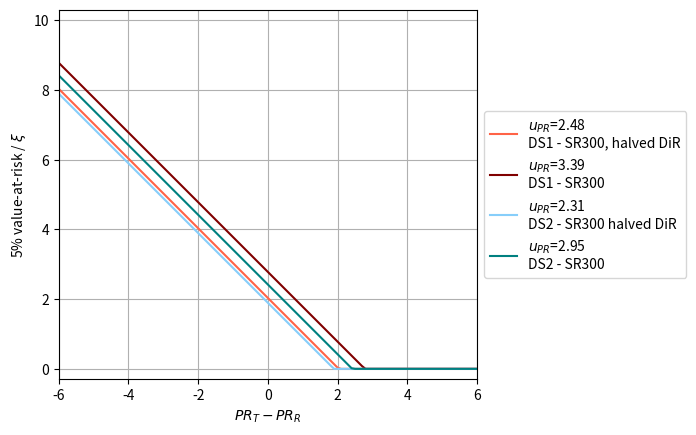
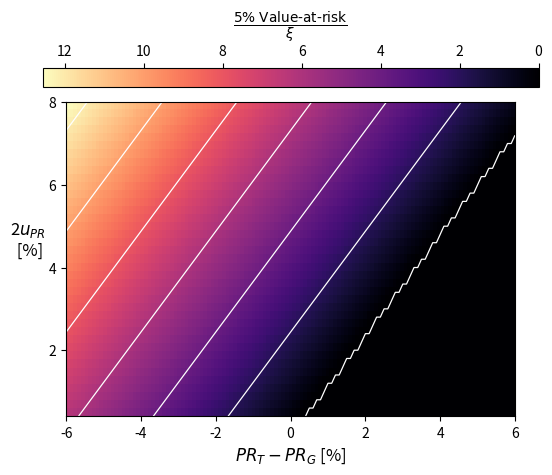
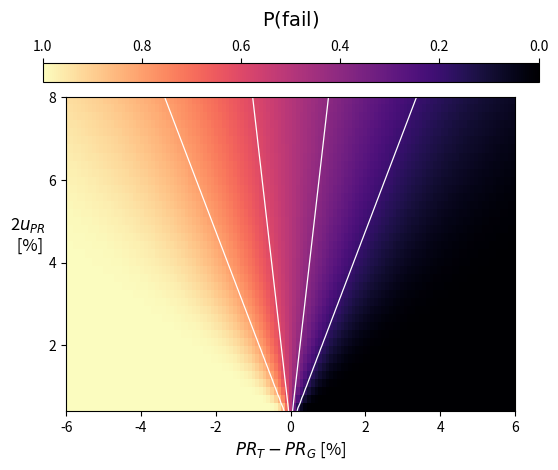
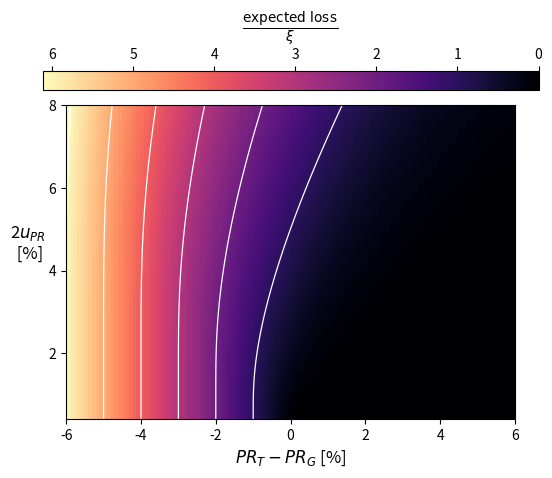
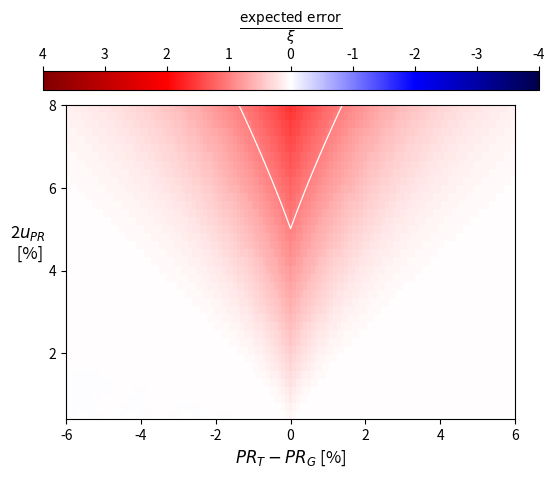
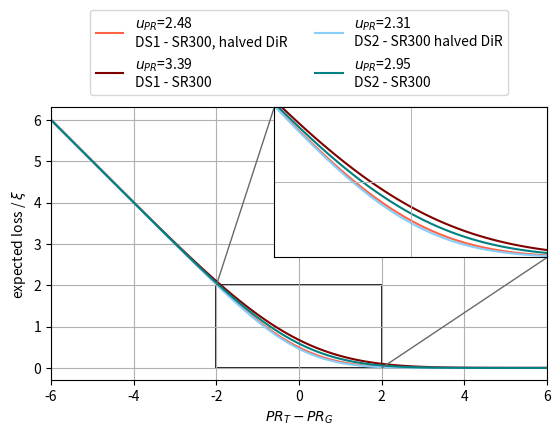

Here is the Python script that generated these plots, in order:
import numpy as np
from scipy.integrate import quad, dblquad
import matplotlib.pyplot as plt


#####################################################
############### Basic probability functions 
#####################################################

#Calculation of PR_R
def upperLimit(case, PR_G, delta=None, u_PR=None, k=None):
    #Calculates PR_R for different acceptance testing types
    
    #Basic methods
    if case==1:
        return PR_G - 100*delta
    if case==2:
        return PR_G + k*u_PR
    
    #Optimal error overall
    if case==3:
        return PR_G + -0.318703*max(u_PR-1.349325, 0)
    if case==4: 
        return PR_G + -0.346437*max(u_PR-0.999948, 0)
    

#Probability density function of PR_M
def pdf(PR_M, PR_T, PR_R, u_PR):
    return (1/np.sqrt(2 * np.pi * u_PR**2)) * np.exp(-1* (PR_M - PR_T)**2/(2*u_PR**2))

#Probability density of PR_M multiplied by payable damages at the measured value
def expectedDamages(PR_M, PR_T, PR_R, u_PR):
    return (PR_R - PR_M) * (1/np.sqrt(2 * np.pi * u_PR**2)) * np.exp(-1* (PR_M - PR_T)**2/(2*u_PR**2))




#Calculate the heatmap values of pdf or expected loss using this function
def calculateHeatmap(function, PR_T_series, PR_G, u_PR_series, case, delta=None, k=None):
    results = np.zeros((len(u_PR_series), len(PR_T_series)))
    
    for i in range(len(u_PR_series)):
        PR_R = upperLimit(case=case, PR_G=PR_G, delta=delta, u_PR=u_PR_series[i], k=k)
        
        for j in range(len(PR_T_series)):
            a, b = quad(function, 0, PR_R, args=(PR_T_series[j], PR_R, u_PR_series[i])) 
            results[i,j] = a
    return results


#Calculate the heatmap of error in expected payable damages
def calculateErrormap(PR_T_series, PR_G, u_PR_series, case, delta=None, k=None):
    results = np.zeros((len(u_PR_series), len(PR_T_series)))
    
    PR_R = None
    if case==1:
        PR_R = upperLimit(case=1, PR_G=PR_G, delta=delta)
    
    for i in range(len(u_PR_series)):
        if case==2:
            PR_R = upperLimit(case=2, PR_G=PR_G, u_PR=u_PR_series[i], k=k)
        
        for j in range(len(PR_T_series)):
            a, b = quad(expectedDamages, 0, PR_R, args=(PR_T_series[j], PR_R, u_PR_series[i])) 
            
            fair_loss = PR_T_series[j] - PR_G
            fair_loss = min(fair_loss, 0)
            
            results[i,j] = a +fair_loss
    return results


#Calculate the cross-section of a heatmap at a given uncertainty level
def calculate_line_uPR(function, PR_T_series, PR_G, u_PR, case, delta=None, k=None):
    results = np.zeros(len(PR_T_series))
    PR_R = upperLimit(case=case, PR_G=PR_G, u_PR=u_PR, delta=delta, k=k)
    
    for j in range(len(PR_T_series)):
        a, b = quad(function, 0, PR_R, args=(PR_T_series[j], PR_R, u_PR)) 
        results[j] = a
    return results


#####################################################
############### Value-at-Risk
#####################################################


#Value at risk calculations
def calculateValueAtRisk(PR_T, PR_R, u_PR, risk_level=5):
    #Relevant k-value for given percentage
    k_dict = {1 : 2.33, 5: 1.64, 10: 1.28}
    
    k = k_dict.get(risk_level)
    if k is None:
        raise ValueError("given percentage value-at-risk not implemented!")
        
    #Get PR_M at the 5% level
    level = PR_T - k*u_PR
    #Calculate value using cost function
    value_at_risk = -1*(level - PR_R)
    return max(value_at_risk, 0)

#Calculate a heat map for the value-at-risk
def calculateValueAtRiskHeatmap(PR_T_series, PR_G, u_PR_series, case, delta=None, k=None, risk_level=5):
    #Initialize results array
    results = np.zeros((len(u_PR_series), len(PR_T_series)))
    
    for i in range(len(u_PR_series)):
        #Calcualte PR_R
        PR_R = upperLimit(case=case, PR_G=PR_G, delta=delta, u_PR=u_PR_series[i], k=k)
        for j in range(len(PR_T_series)):
            #Populate results
            results[i,j] =  calculateValueAtRisk(PR_T_series[j], PR_R, u_PR_series[i], risk_level=risk_level) 
    return results


def plotValueAtRiskImpact(PR_T_series, PR_G, u_PR_series, case, delta=None, k=None, risk_level=5, colors=None, labels=None, limits=None):
    #Building the results
    lines = []
    for u_PR in u_PR_series:
        results = np.zeros(len(PR_T_series)) 
        PR_R = upperLimit(case=case, PR_G=PR_G, delta=delta, u_PR=u_PR, k=k)
        for j in range(len(PR_T_series)):
            results[j] = calculateValueAtRisk(PR_T_series[j], PR_R, u_PR, risk_level)
        lines.append(results)
    
    #Plotting the results
    fig, ax = plt.subplots(dpi=200)
    ax.set_aspect('equal', adjustable='box')
    for i in range(len(lines)):
        
        if labels is not None:
            label = r"$u_{PR}$="+f"{u_PR_series[i]*2}\n" + labels[i]
        else:
            label=r"$u_{PR}$="+f"{u_PR_series[i]*2}"
            
        if colors is None:
            ax.plot(PR_T_series-PR_G , lines[i] , label=label)
        else:
            ax.plot(PR_T_series-PR_G , lines[i] , label=label, color=colors[i])
        if i%2==0:
            diff = lines[i+1]-lines[i]
            max_index = np.argmax(diff)
            print(f"Value at risk absolute difference {i//2+1}: {diff[max_index]}")
    
    
    ax.set_xlim(PR_T_series[0]-PR_G, PR_T_series[-1]-PR_G)
    ax.set_ylim(-0.3001772878604755, 10.303725807641181)
    
    ax.set_xlabel(r"$PR_T - PR_R$")
    ax.set_ylabel(str(risk_level) + r"% value-at-risk / $\xi$")
    ax.grid()
    
    ax.legend(bbox_to_anchor=(1,0.5), loc="center left")
    #ax.legend(bbox_to_anchor=(0.5,1.02), loc="lower center", ncols=2)
    
    plt.show()
    return

def plotValueAtRiskHeatmap(PR_T_series, PR_G, u_PR_series, case, delta=None, k=None, risk_level=5, contour_levels=None, color_range=None):
    results = calculateValueAtRiskHeatmap(PR_T_series, PR_G, u_PR_series, case, delta=delta, k=k, risk_level=risk_level)
    
    #Plotting the results
    fig, ax = plt.subplots(dpi=200)
    u_PR_series *= 2   
    domain = (PR_T[0]-PR_G, PR_T[-1]-PR_G, u_PR_series[0], u_PR_series[-1])
    aspect_ratio = (domain[1]-domain[0]) / (domain[3]-domain[2]) * 0.7
    
    if color_range is None:
        im = ax.imshow(results, cmap='magma', interpolation='nearest', origin='lower', aspect=aspect_ratio, extent=domain)
    else:
        im = ax.imshow(results, cmap='magma', interpolation='nearest', origin='lower', aspect=aspect_ratio, extent=domain,
                       vmin=color_range[0], vmax=color_range[1])
    
    #"""
    from mpl_toolkits.axes_grid1 import make_axes_locatable
    divider = make_axes_locatable(ax)
    cax = divider.append_axes(
        "top",           # position
        size="6%",       # height relative to axes
        pad=0.15         # gap between axes and colorbar
    )
    cbar = fig.colorbar(im, cax=cax, orientation="horizontal")
    cbar.ax.invert_xaxis()
    cbar.set_label(fr"$\frac{{{risk_level}\text{{\% Value-at-risk}}}}{{\xi}}$", rotation=0, labelpad=10, fontsize=14)
    #cbar.set_label(r"$\frac{\text{5% value-at-risk}}{\xi}$", rotation=0, labelpad=10, fontsize=14)
    cbar.ax.xaxis.set_ticks_position("top")
    cbar.ax.xaxis.set_label_position("top")
    #"""
    #cbar = fig.colorbar(im, ax=ax)
    #cbar.set_label(r"$\frac{\text{expected loss}}{\xi}$", rotation=0, labelpad=40, fontsize=14)
    
    ax.set_yticks([2,4,6,8])
    
    ax.set_xlabel(r"$PR_T - PR_G$ [%]", fontsize=12)
    ax.set_ylabel(r"2$u_{PR}$"+"\n [%]", rotation=0, labelpad=15, fontsize=12)
    
    
    if contour_levels is not None:
        X, U = np.meshgrid(PR_T-PR_G, u_PR)
        contour_levels = cbar.get_ticks()
        cs = ax.contour(X, U, results,
                        levels=contour_levels,
                        colors="white",
                        linewidths=0.9)
    
    plt.show()
    u_PR_series /= 2
    
    return


#####################################################
############### Failure probabilty plots
#####################################################


def plotFailProbability(PR_T_series, PR_G, u_PR_series, case, delta=None, k=None):
    results = calculateHeatmap(pdf, PR_T_series, PR_G, u_PR_series, case, delta, k)
    
    fig, ax = plt.subplots(dpi=200)
    #fig = plt.figure(figsize=(15,5), dpi=200)
    #ax = fig.add_axes([0.12, 0.15, 0.76, 0.65])
    
    u_PR_series *= 2
    domain = (PR_T[0]-PR_G, PR_T[-1]-PR_G, u_PR_series[0], u_PR_series[-1])
    aspect_ratio = (domain[1]-domain[0]) / (domain[3]-domain[2]) * 0.7
    

    
    im = ax.imshow(results, cmap='magma', interpolation='nearest', origin='lower', aspect=aspect_ratio, extent=domain,
                   vmin=0, vmax=1)
    
    #"""
    from mpl_toolkits.axes_grid1 import make_axes_locatable
    divider = make_axes_locatable(ax)
    cax = divider.append_axes(
        "top",           # position
        size="6%",       # height relative to axes
        pad=0.15         # gap between axes and colorbar
    )
    cbar = fig.colorbar(im, cax=cax, orientation="horizontal", fraction=0.046)
    cbar.ax.invert_xaxis()
    cbar.set_label(r"$\text{P}(\text{fail})$", rotation=0, labelpad=10, fontsize=14)
    cbar.ax.xaxis.set_ticks_position("top")
    cbar.ax.xaxis.set_label_position("top")
    #"""
    
    #cbar = fig.colorbar(im, ax=ax)
    #cbar.set_label(r"$\text{P}(\text{fail})$", rotation=0, labelpad=20, fontsize=12)

    ax.set_yticks([2,4,6,8])
    
    ax.set_xlabel(r"$PR_T - PR_G$ [%]", fontsize=12)
    ax.set_ylabel(r"2$u_{PR}$"+"\n [%]", rotation=0, labelpad=15, fontsize=12)
    
    X, U = np.meshgrid(PR_T-PR_G, u_PR_series)
    cs = ax.contour(X, U, results,
                    levels=[0.2, 0.4, 0.6, 0.8],
                    colors="white",
                    linewidths=0.9)
        
    plt.show()
    u_PR_series /= 2 
    return


#####################################################
############### Expected damages plots
#####################################################


def plotExpectedDamages(PR_T_series, PR_G, u_PR_series, case, delta=None, k=None, contour_levels=None, color_range=None):
    results = calculateHeatmap(expectedDamages, PR_T_series, PR_G, u_PR_series, case, delta=delta, k=k)
    
    fig, ax = plt.subplots(dpi=200)
    
    
    #define color range:
    if case==2 and k>0:
        loss_color_range = [0,12.5]
    else:
        loss_color_range = [0, 5.5]
    
    
    u_PR_series *= 2   
    domain = (PR_T_series[0]-PR_G, PR_T_series[-1]-PR_G, u_PR_series[0], u_PR_series[-1])
    aspect_ratio = (domain[1]-domain[0]) / (domain[3]-domain[2]) * 0.7
    
    if color_range is None:
        im = ax.imshow(results, cmap='magma', interpolation='nearest', origin='lower', aspect=aspect_ratio, extent=domain)
    else:
        im = ax.imshow(results, cmap='magma', interpolation='nearest', origin='lower', aspect=aspect_ratio, extent=domain,
                       vmin=color_range[0], vmax=color_range[1])
    
    #"""
    from mpl_toolkits.axes_grid1 import make_axes_locatable
    divider = make_axes_locatable(ax)
    cax = divider.append_axes(
        "top",           # position
        size="6%",       # height relative to axes
        pad=0.15         # gap between axes and colorbar
    )
    cbar = fig.colorbar(im, cax=cax, orientation="horizontal")
    cbar.ax.invert_xaxis()
    cbar.set_label(r"$\frac{\text{expected loss}}{\xi}$", rotation=0, labelpad=10, fontsize=14)
    #cbar.set_label(r"$\frac{\text{5% value-at-risk}}{\xi}$", rotation=0, labelpad=10, fontsize=14)
    cbar.ax.xaxis.set_ticks_position("top")
    cbar.ax.xaxis.set_label_position("top")
    #"""
    #cbar = fig.colorbar(im, ax=ax)
    #cbar.set_label(r"$\frac{\text{expected loss}}{\xi}$", rotation=0, labelpad=40, fontsize=14)
    
    ax.set_yticks([2,4,6,8])
    
    ax.set_xlabel(r"$PR_T - PR_G$ [%]", fontsize=12)
    ax.set_ylabel(r"2$u_{PR}$"+"\n [%]", rotation=0, labelpad=15, fontsize=12)
    
    
    X, U = np.meshgrid(PR_T_series-PR_G, u_PR_series)
    contour_levels = cbar.get_ticks()
    cs = ax.contour(X, U, results,
                    levels=contour_levels,
                    colors="white",
                    linewidths=0.9)
    
    plt.show()
    u_PR_series /= 2


#####################################################
############### Expected error plots
#####################################################

def plotExpectedError(PR_T_series, PR_G, u_PR_series, case, delta=None, k=None):
    results = calculateErrormap(PR_T_series, PR_G, u_PR_series, case, delta=delta, k=k)
    
    fig, ax = plt.subplots(dpi=200)
    
    
    #define color range:
    color_range = np.array([-1, 1]) * 4
    
    
    u_PR_series *= 2   
    domain = (PR_T_series[0]-PR_G, PR_T_series[-1]-PR_G, u_PR_series[0], u_PR_series[-1])
    aspect_ratio = (domain[1]-domain[0]) / (domain[3]-domain[2]) * 0.7
    
    if color_range is None:
        im = ax.imshow(results, cmap='seismic', interpolation='nearest', origin='lower', aspect=aspect_ratio, extent=domain)
    else:
        im = ax.imshow(results, cmap='seismic', interpolation='nearest', origin='lower', aspect=aspect_ratio, extent=domain,
                       vmin=color_range[0], vmax=color_range[1])
    
    #"""
    from mpl_toolkits.axes_grid1 import make_axes_locatable
    divider = make_axes_locatable(ax)
    cax = divider.append_axes(
        "top",           # position
        size="6%",       # height relative to axes
        pad=0.15         # gap between axes and colorbar
    )
    cbar = fig.colorbar(im, cax=cax, orientation="horizontal")
    cbar.ax.invert_xaxis()
    cbar.set_label(r"$\frac{\text{expected error}}{\xi}$", rotation=0, labelpad=10, fontsize=14)
    #cbar.set_label(r"$\frac{\text{5% value-at-risk}}{\xi}$", rotation=0, labelpad=10, fontsize=14)
    cbar.ax.xaxis.set_ticks_position("top")
    cbar.ax.xaxis.set_label_position("top")
    #"""
    #cbar = fig.colorbar(im, ax=ax)
    #cbar.set_label(r"$\frac{\text{expected loss}}{\xi}$", rotation=0, labelpad=40, fontsize=14)
    
    ax.set_yticks([2,4,6,8])
    
    ax.set_xlabel(r"$PR_T - PR_G$ [%]", fontsize=12)
    ax.set_ylabel(r"2$u_{PR}$"+"\n [%]", rotation=0, labelpad=15, fontsize=12)
    
    
    X, U = np.meshgrid(PR_T_series-PR_G, u_PR_series)
    contour_levels = cbar.get_ticks()
    cs = ax.contour(X, U, results,
                    levels=contour_levels,
                    colors="white",
                    linewidths=0.9)
    
    plt.show()
    u_PR_series /= 2



#####################################################
############### Expected damages impact plots
#####################################################

def plotHeatmapHorizontalCrossSection(function, PR_T_series, PR_G, u_PR_series, case, delta=None, k=None, colors=None, labels=None):
    from mpl_toolkits.axes_grid1.inset_locator import inset_axes, mark_inset
    
    lines = []
    for u_PR in u_PR_series:
        data = calculate_line_uPR(function, PR_T_series, PR_G, u_PR, case, delta=delta, k=k)
        
        #data += np.minimum(PR_T_series-PR_G, 0)
        
        lines.append(data)
    
    fig, ax = plt.subplots(dpi=200)
    ax.set_aspect('equal', adjustable='box')
    
    for i in range(len(lines)):
        
        if labels is not None:
            label = r"$u_{PR}$="+f"{u_PR_series[i]*2}\n" + labels[i]
        else:
            label=r"$u_{PR}$="+f"{u_PR_series[i]*2}"

        if colors is None:
            ax.plot(PR_T_series-PR_G , lines[i] , label=label)
        else:
            ax.plot(PR_T_series-PR_G , lines[i] , label=label, color=colors[i])
            #if i%2==0:
                #ax.plot(PR_T_series-PR_G, (lines[i+1]-lines[i]), label=label, color=colors[i])
                #ax.plot(PR_T_series-PR_G, (lines[i+1]-lines[i])/lines[i+1], label=label, color=colors[i])
    
    
    ax.set_xlim(PR_T_series[0]-PR_G, PR_T_series[-1]-PR_G)
    ax.set_ylim(-0.3001772878604755, 6.303725807641181)
    
    ax.set_xlabel(r"$PR_T - PR_G$")
    ax.set_ylabel(r"expected loss / $\xi$")
    ax.grid()
    
    #ax.legend(bbox_to_anchor=(1,0.5), loc="center left")
    ax.legend(loc="lower center", bbox_to_anchor=(0.5, 1.02), ncol=2)
    
    axins = inset_axes(ax, width="55%", height="55%", loc="upper right", borderpad=0)
    for i in range(len(lines)):
        if colors is None:
            axins.plot(PR_T_series-PR_G , lines[i] , label=label)
        else:
            axins.plot(PR_T_series-PR_G , lines[i] , label=label, color=colors[i])
            if i%2==0:
                #axins.plot(PR_T_series-PR_G, (lines[i+1]-lines[i]), label=label, color=colors[i])
                diff = lines[i+1]-lines[i]
                max_index = np.argmax(diff)
                print()
                print(f"Maximum difference in expected loss {i//2+1}: {diff[max_index]}")
                print(f"Relative difference in expected loss {i//2+1}: {diff[max_index] / lines[i+1][max_index]}")
                #axins.plot(PR_T_series-PR_G, (lines[i+1]-lines[i])/lines[i+1], label=label, color=colors[i])
    
    #axins.set_xlim(-6, -2)
    axins.set_xlim(-2,2)
    
    axins.set_ylim(0, 2)
    
    axins.set_xticks([])
    axins.set_yticks([])
    
    axins.axvline(-4, color="0.7", linestyle="-", linewidth=0.7)
    axins.axvline(0, color="0.7", linestyle="-", linewidth=0.7)
    axins.axhline(1, color="0.7", linestyle="-", linewidth=0.7)
    
    
    #axins.axhline(0.4, linewidth=0.5)
    
    patch, connector1, connector2 = mark_inset(ax, axins, loc1=2, loc2=4, fc="none", ec="dimgray", lw=1)
    patch.set_edgecolor("black")
    patch.set_linewidth(1.2)
    
    plt.show()
    return



#####################################################
############### Calculations
#####################################################


PR_G = 90 #-10
PR_R = None

PR_T = np.linspace(84, 96, num=121, endpoint=True) #-10
u_PR = np.linspace(0, 4, num=41, endpoint=True)[2:]
#PR_T = np.linspace(84, 96, num=361, endpoint=True) #-10
#u_PR = np.linspace(0, 4, num=121, endpoint=True)[6:]

#PR_T = 90
#u_PR = 2.5

#case 1 and 2 correspond to acceptance types 1 and 2; case 3 and 4 are two optimized metrics
case = 1
delta = 0
k = 1   #1.96 for P97.5,   1.28 for P90

risk_level = 5



expected_loss_contours = [0.1, 1, 2, 3, 4, 5]
pdf_contours = [0.2, 0.4, 0.6, 0.8]#, 0.975]

loss_color_range_1 = [0, 5.5]
loss_color_range_2 = [0,12.5]
if case == 1:
    loss_color_range = loss_color_range_1
elif case==2:
    loss_color_range = loss_color_range_2
else:
    loss_color_range = None

loss_color_range = loss_color_range_1
#loss_color_range = None

error_color_range = np.array([-1,1]) * 1.5




#plot_u_PR_series = np.array([1,2,3,4,5,6,7,8]) / 2

#basic directional response
plot_u_PR_series = np.array([3.74, 4.64, 3.11, 3.67]) / 2
labels = ["DS1 - halved DiR", "DS1 - standard", "DS2 - halved DiR", "DS2 - standard"]

#sr300
plot_u_PR_series = np.array([3.89, 4.64, 3.03, 3.67]) / 2
labels = ["DS1 - SR300", "DS1 - standard", "DS2 - SR300", "DS2 - standard"]

#sr300 vs sr300 directional response
plot_u_PR_series = np.array([2.84, 3.891, 2.40, 3.03]) / 2
labels = ["DS1 - SR300, halved DiR", "DS1 - SR300", "DS2 - SR300 halved DiR", "DS2 - SR300"]

#sr300 directional response
#plot_u_PR_series = np.array([2.84, 4.64, 2.40, 3.67]) / 2
#labels = ["DS1 - SR300, halved DiR", "DS1 - standard", "DS2 - SR300 halved DiR", "DS2 - standard"]

#class A vs class B
#plot_u_PR_series= np.array([8.91, 4.64, 6.96, 3.67]) / 2
#labels = ["DS1 - class B", "DS1 - standard", "DS2 - class B", "DS2 - standard"]


year = True
if year:
    #basic directional response
    plot_u_PR_series = np.array([3.15, 3.91, 2.97, 3.35]) / 2
    labels = ["DS1 - halved DiR", "DS1 - standard", "DS2 - halved DiR", "DS2 - standard"]

    #sr300
    #plot_u_PR_series = np.array([3.39, 3.91, 2.95, 3.35]) / 2
    #abels = ["DS1 - SR300", "DS1 - standard", "DS2 - SR300", "DS2 - standard"]

    #sr300 vs sr300 directional response
    plot_u_PR_series = np.array([2.48, 3.39, 2.31, 2.95]) / 2
    labels = ["DS1 - SR300, halved DiR", "DS1 - SR300", "DS2 - SR300 halved DiR", "DS2 - SR300"]

    #sr300 directional response
    #plot_u_PR_series = np.array([2.48, 3.91, 2.31, 3.35]) / 2
    #abels = ["DS1 - SR300, halved DiR", "DS1 - standard", "DS2 - SR300 halved DiR", "DS2 - standard"]

    #class A vs class B
    #plot_u_PR_series= np.array([]) / 2
    #labels = ["DS1 - class B", "DS1 - standard", "DS2 - class B", "DS2 - standard"]



colors = ["darkgray", "dimgray", "darkkhaki",  "darkgoldenrod"]
colors = ["tomato", "maroon", "lightskyblue",  "teal"]


#labels=None


#####################################################
############### Value-at-risk plots
#####################################################

print()
plotValueAtRiskImpact(PR_T, PR_G, u_PR_series=plot_u_PR_series, case=case, delta=delta, k=k, colors=colors, labels=labels, risk_level=risk_level)
plotValueAtRiskHeatmap(PR_T, PR_G, u_PR_series=u_PR, case=case, delta=delta, k=k, risk_level=risk_level, contour_levels=[0,2,4,6,8,10,12])

#####################################################
############### Failure probability and expected damages plots
#####################################################

print()
plotFailProbability(PR_T, PR_G, u_PR, case, delta=delta, k=k)
plotExpectedDamages(PR_T, PR_G, u_PR, case, delta=delta, k=k)

plotExpectedError(PR_T, PR_G, u_PR, case, delta=delta, k=k)


plotHeatmapHorizontalCrossSection(expectedDamages, PR_T, PR_G, plot_u_PR_series, case, delta=delta, k=k, colors=colors, labels=labels)



#####################################################
############### Criteria optimization
#####################################################

import sys; sys.exit()

print()
print()
print()
print("Acceptance criterion optimization running, this takes a few minutes...")

def total_error_func(deps, PR_G, PR_T_series, u_PR_series):
    #k, m = deps[0], deps[1]
    delta = deps
    
    results = np.zeros((len(u_PR_series), len(PR_T_series)))
    for i in range(len(u_PR_series)):
        #R_R = PR_G + k*max(u_PR[i]-m, 0)
        PR_R = PR_G - delta
        
        for j in range(len(PR_T_series)):
            a, b = quad(expectedDamages, 0, PR_R, args=(PR_T_series[j], PR_R, u_PR_series[i]))
            
            fair_loss = PR_T_series[j] - PR_G
            fair_loss = min(fair_loss, 0)
            
            results[i,j] = a + fair_loss
            
    total_error = np.sqrt(np.sum(results**2))
    
    mask = (u_PR < 2.25) & (u_PR > 1.25)
    total_error = np.sqrt(np.sum(results[mask,:])**2)
    
    return total_error


from scipy.optimize import minimize



args = (PR_G, PR_T, u_PR)

#x = k, m
x0 = [-0.5, 1]
bounds = [(-1.1, 0), (0,2)]

x0 = [0]
bounds = [(-2, 1)]

result = minimize(total_error_func, x0, args=args, method="Powell", bounds=bounds,
                  options={
    "maxiter": 200,     # hard stop
    "xtol": 1e-4,       # parameter change tolerance
    "ftol": 1e-4,       # function change tolerance
    "disp": True
})


delta_opt = result.x
print(delta_opt)

k_opt, m_opt = result.x
min_loss = result.fun

print(f"k: {k_opt}, m: {m_opt}")
print(f"Loss: {min_loss}")

print(f"Succes: {result.success}")
print(f"Message: {result.message}")
print(f"Iterations: {result.nit}")










